Run: headless pygame with SDL's dummy video driver; simulated clock (each Clock.tick advances the game by its frame time, no real sleeping); random seed 0; keys injected as events and as key.get_pressed() state; no mouse input.
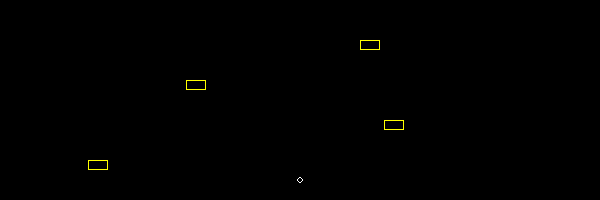
Frame 1 of 4 · flips 1–60 · no input
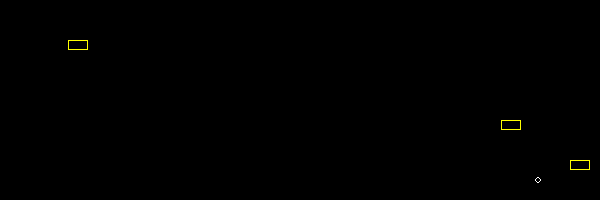
Frame 2 of 4 · flips 61–180 · tapped SPACE, RETURN · held RIGHT (→), D
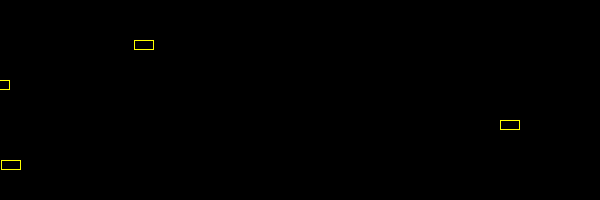
Frame 3 of 4 · flips 181–300 · held DOWN (↓), S
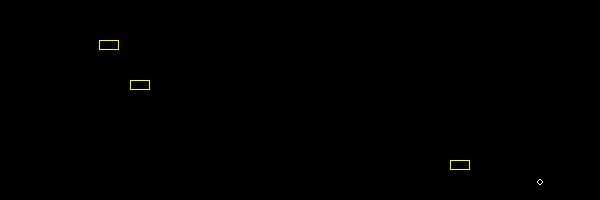
Frame 4 of 4 · flips 301–420 · held LEFT (←), A, UP (↑), W

The pygame program that drew these frames:

from pygame.locals import *
import pygame
import sys
from random import randrange, randint

"""
Initialisation:
1) Windows Key -> CMD -> pip install pygame
"""
SCREEN_WIDTH, SCREEN_HEIGHT = 600, 200
LYCEE = "ATHENEE"
NUMERO = 12345


def main():
    # initialize pygame library
    pygame.init()
    # create new screen with indicated dimensions
    screen = pygame.display.set_mode((SCREEN_WIDTH, SCREEN_HEIGHT))
    screen.fill((0, 0, 0))
    # set title of the windows
    pygame.display.set_caption(f"Grenouille - {LYCEE} - {NUMERO}")
    done = False
    game_stopped = False

    # initializing key objects
    clock = pygame.time.Clock()
    frog = Frog()
    street = Street()
    sens = 0  # 0 - standing still | 1 - up | 2 - down | 3 - left | 4 - right
    changement_de_vitesse = 0  # | 0 - nothing | 1 - slow down | 2 - speed up
    for i in [40, 80, 120, 160]:
        street.append_car(Car(y=i, speed=randint(-20, 20)))

    while not done:

        # Repeated actions
        screen.fill((0, 0, 0))
        frog.draw_frog(screen)
        street.drive_cars()
        street.draw_cars(screen)
        pygame.display.update()
        if street.check_collision(frog):
            street.stop_cars()
            frog.color = Color("red")
            game_stopped = True
        elif frog.y - 3 < 0:
            game_stopped = True
            frog.color = Color("green")
            street.stop_cars()

        # moving frog respectively
        if sens != 0 and not game_stopped:
            if sens == 1:
                frog.y -= 2
            elif sens == 2:
                frog.y += 2
            elif sens == 3:
                frog.x -= 2
            elif sens == 4:
                frog.x += 2

        # slowing down or speeding up
        if changement_de_vitesse != 0 and not game_stopped:
            if changement_de_vitesse == 1:
                street.slow_down_cars(1)
            elif changement_de_vitesse == 2:
                street.speed_up_cars(1)
        for event in pygame.event.get():
            if event.type == pygame.QUIT:
                # Terminate program if program is being quitted
                done = True
                break

            if event.type == pygame.KEYDOWN:
                if event.key == pygame.K_SPACE:
                    screen.fill((0, 0, 0))  # Not necessary, but demanded
                    frog.reset_frog()
                    street.reset_cars()
                    game_stopped = False

                elif event.key == pygame.K_UP:
                    sens = 1
                elif event.key == pygame.K_DOWN:
                    sens = 2
                elif event.key == pygame.K_LEFT:
                    sens = 3
                elif event.key == pygame.K_RIGHT:
                    sens = 4
                elif event.key == pygame.K_a:
                    changement_de_vitesse = 2
                elif event.key == pygame.K_s:
                    changement_de_vitesse = 1
            if event.type == pygame.KEYUP:
                if (event.key, sens) in zip([pygame.K_UP, pygame.K_DOWN, pygame.K_LEFT, pygame.K_RIGHT], [1, 2, 3, 4]):
                    sens = 0
                if event.key in [pygame.K_a, pygame.K_s]:
                    changement_de_vitesse = 0
        # Setting FPS to 25 -> 25 times per Second
        clock.tick(25)

    pygame.quit()


class Frog:
    def __init__(self, x=300, y=180, color=Color("white")):
        self.x, self.y = x, y
        self.color = color

    def reset_frog(self):
        self.x, self.y = 300, 180
        self.color = Color("white")
        print("frog reset done")

    def draw_frog(self, screen):
        pygame.draw.circle(screen, color=self.color, center=(self.x, self.y), radius=3, width=1)


class Car:
    def __init__(self, x=0, y=200, width=20, height=10, speed=randint(-20, 20)):
        self.x, self.y = x, y
        self.width, self.height = width, height
        self.speed = speed

    def reset_car(self):
        self.x = 0
        self.speed = randint(-20, 20)
        print("car reset done")

    def drive_car(self):
        global SCREEN_WIDTH
        self.x += self.speed
        if self.x > SCREEN_WIDTH:
            self.x = -self.width
        elif self.x + self.width < 0:
            self.x = SCREEN_WIDTH

    def contains_pixel(self, x, y):
        car_shape = pygame.Rect(self.x, self.y, self.width, self.height)
        return car_shape.collidepoint(x, y)

    def draw_car(self, screen):
        car_shape = pygame.Rect(self.x, self.y, self.width, self.height)
        pygame.draw.rect(screen, color=Color("yellow"), rect=car_shape, width=1)


class Street:
    def __init__(self):
        self.list_of_cars = []

    def append_car(self, car):
        assert isinstance(car, Car), "Invalid Car appended to street"
        self.list_of_cars.append(car)

    def speed_up_cars(self, amount):
        assert amount > 0, "Increase of speed must be a positive integer"
        for car in self.list_of_cars:
            if car.speed != 0:
                car.speed += amount if car.speed > 0 else -amount
            else:
                sens = randint(0, 1) * 2 - 1
                car.speed = sens * amount

    def slow_down_cars(self, amount):
        assert amount > 0, "Decrease of speed must be a positive integer"
        for car in self.list_of_cars:
            if abs(car.speed) > amount:
                car.speed -= amount if car.speed > 0 else -amount
            else:
                car.speed = 0

    def stop_cars(self):
        for car in self.list_of_cars:
            car.speed = 0

    def drive_cars(self):
        for car in self.list_of_cars:
            car.drive_car()

    def draw_cars(self, screen):
        for car in self.list_of_cars:
            car.draw_car(screen)

    def reset_cars(self):
        for car in self.list_of_cars:
            car.reset_car()

    def check_collision(self, frog):
        pixels = [(frog.x, frog.y + 3), (frog.x, frog.y - 3), (frog.x - 3, frog.y), (frog.x + 3, frog.y)]
        for car in self.list_of_cars:
            for pixel in pixels:
                if car.contains_pixel(pixel[0], pixel[1]):
                    return True

        return False


if __name__ == "__main__":
    main()
    sys.exit()
